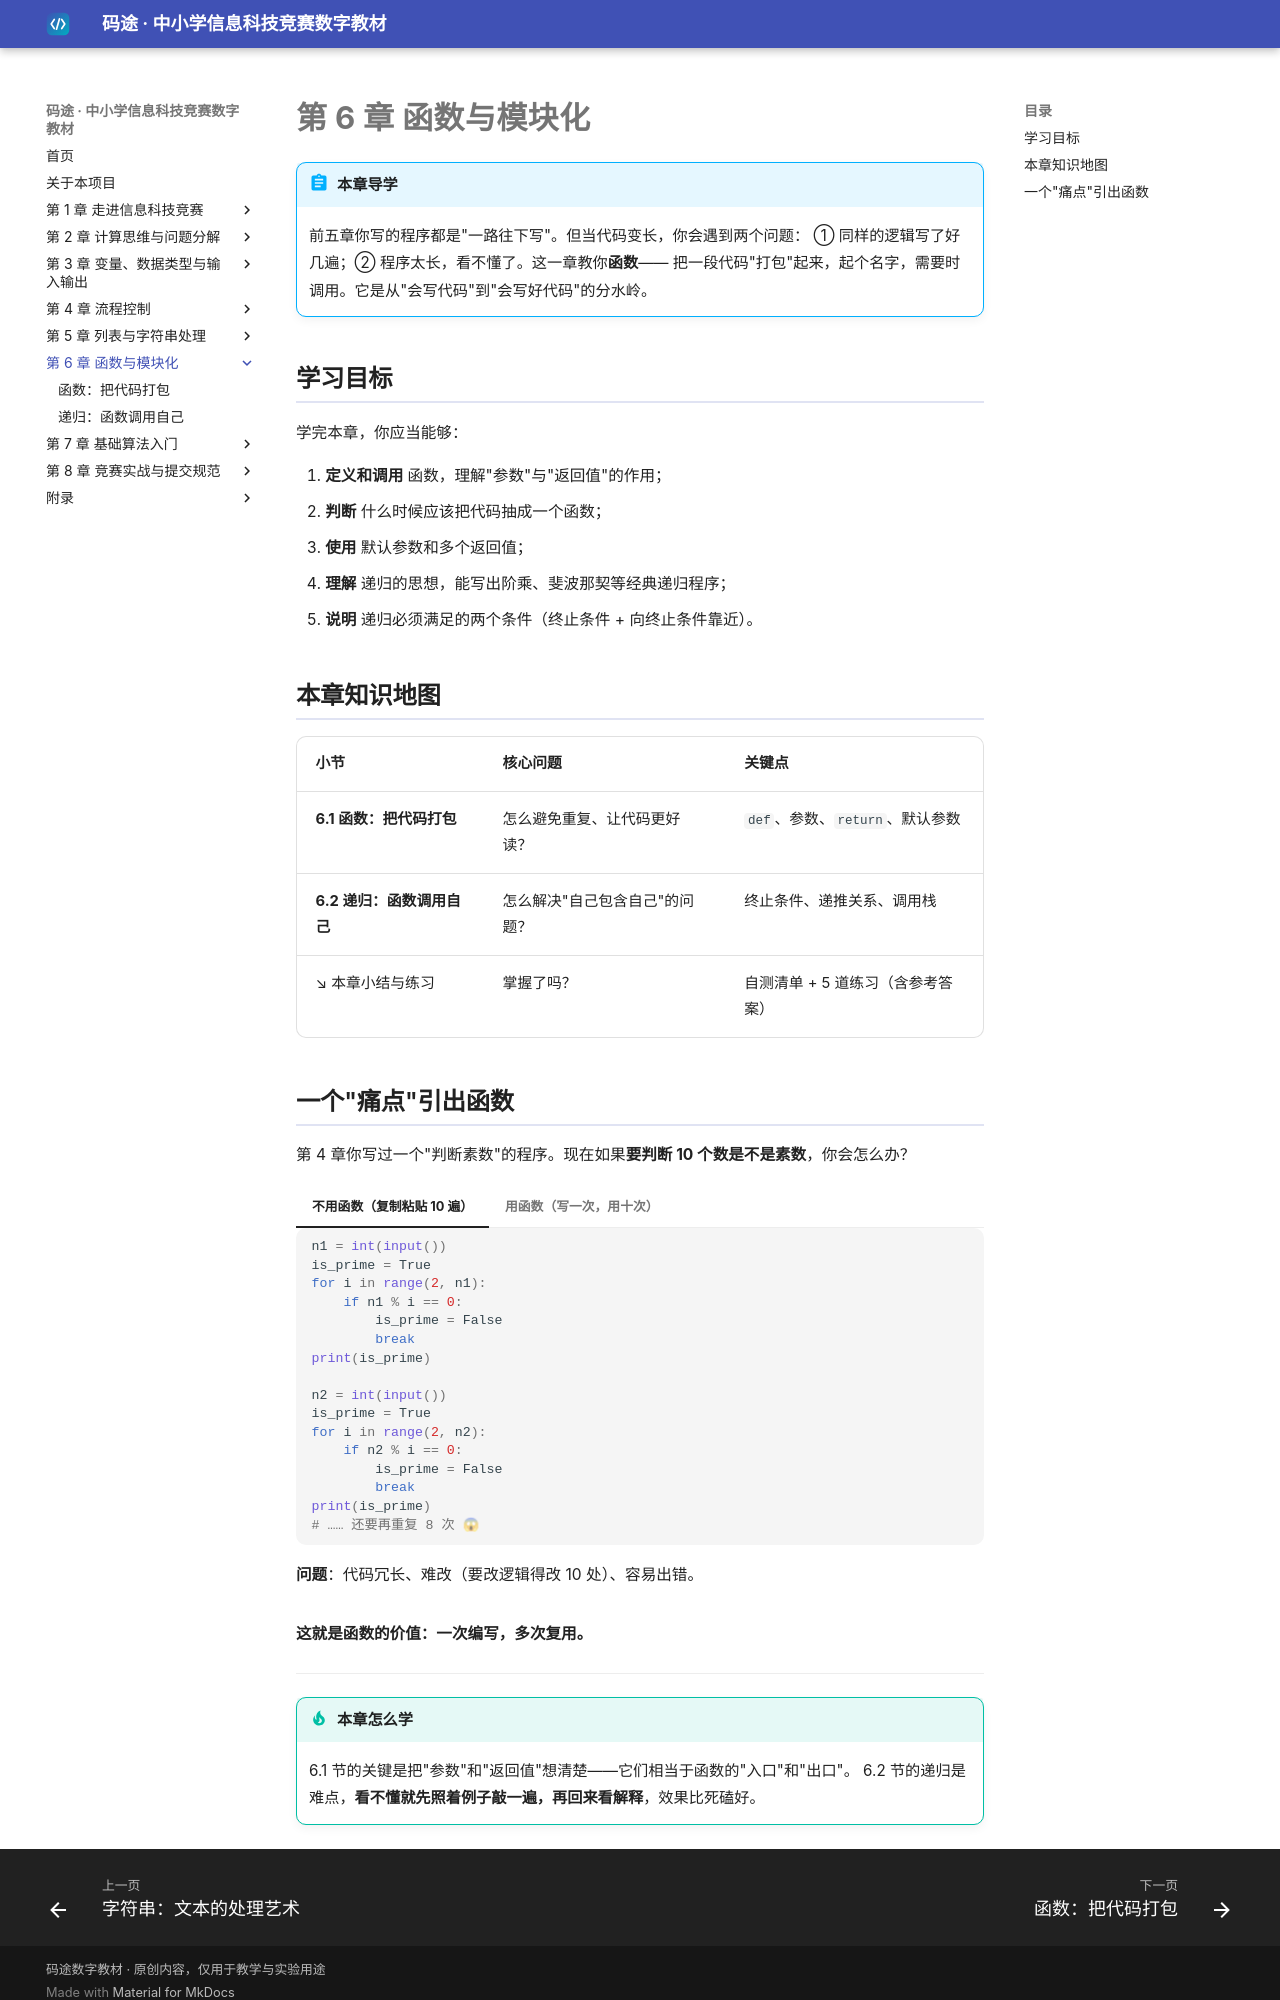

repository: dudubao111/maitu-textbook · page: 06-func/index.html · generator: mkdocs

# 第 6 章 函数与模块化

!!! abstract "本章导学"
    前五章你写的程序都是"一路往下写"。但当代码变长，你会遇到两个问题：
    ① 同样的逻辑写了好几遍；② 程序太长，看不懂了。这一章教你**函数**——
    把一段代码"打包"起来，起个名字，需要时调用。它是从"会写代码"到"会写好代码"的分水岭。

## 学习目标

学完本章，你应当能够：

1. **定义和调用** 函数，理解"参数"与"返回值"的作用；
2. **判断** 什么时候应该把代码抽成一个函数；
3. **使用** 默认参数和多个返回值；
4. **理解** 递归的思想，能写出阶乘、斐波那契等经典递归程序；
5. **说明** 递归必须满足的两个条件（终止条件 + 向终止条件靠近）。

## 本章知识地图

| 小节 | 核心问题 | 关键点 |
|---|---|---|
| **6.1 函数：把代码打包** | 怎么避免重复、让代码更好读？ | `def`、参数、`return`、默认参数 |
| **6.2 递归：函数调用自己** | 怎么解决"自己包含自己"的问题？ | 终止条件、递推关系、调用栈 |
| ↘ 本章小结与练习 | 掌握了吗？ | 自测清单 + 5 道练习（含参考答案） |
